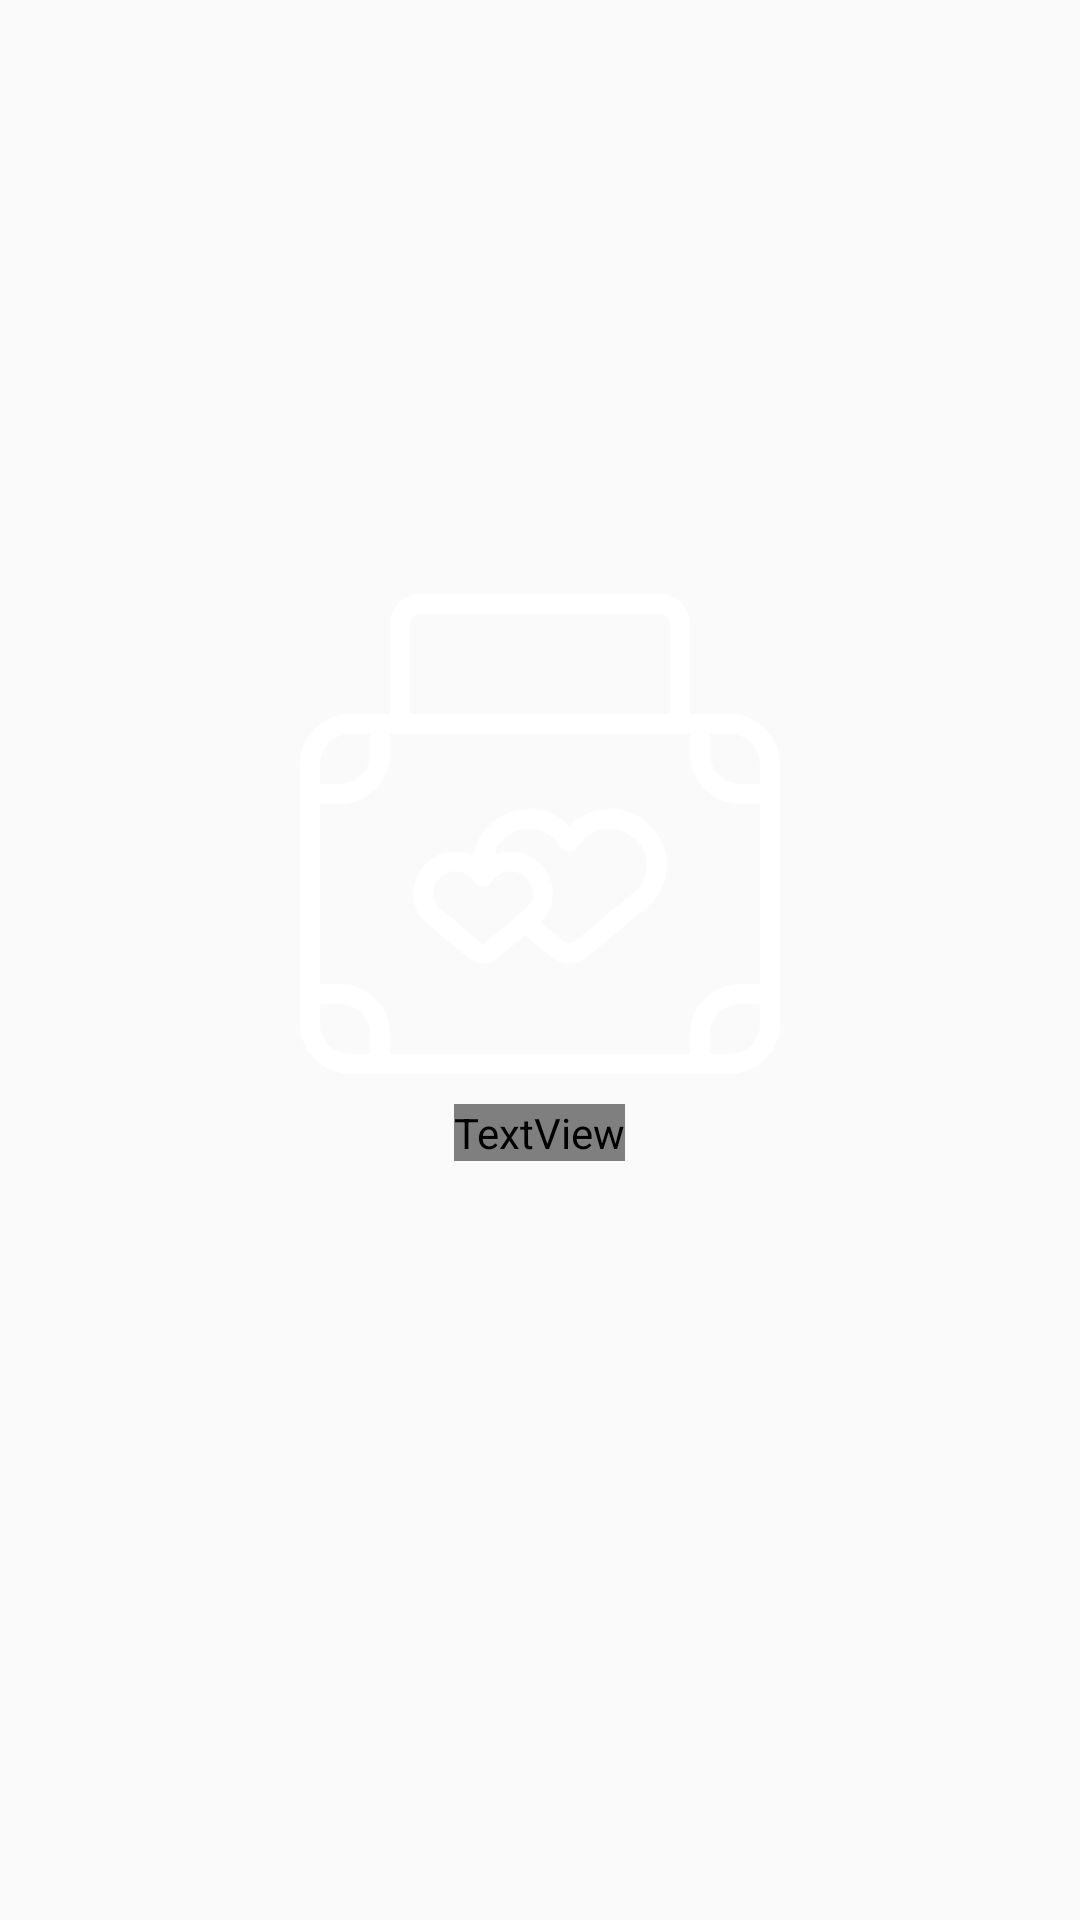

The Android layout XML behind this screen, and the referenced resources:
<!-- AndroidManifest.xml: application theme AppTheme -->
<!-- res/layout/slide4.xml -->
<?xml version="1.0" encoding="utf-8"?>
<RelativeLayout xmlns:android="http://schemas.android.com/apk/res/android"
    android:layout_width="match_parent"
    android:layout_height="match_parent">

    <TextView
        android:id="@+id/txtJudul"
        android:layout_width="wrap_content"
        android:layout_height="wrap_content"
        android:layout_alignParentTop="true"
        android:layout_centerHorizontal="true"
        android:layout_marginTop="161dp"
        android:textAppearance="@style/Base.TextAppearance.AppCompat.Headline"
        android:textColor="@color/colorWhiteStyle"
        android:textSize="20sp"
        android:textStyle="bold" />

    <ImageView
        android:id="@+id/imgHoneymoon"
        android:layout_width="160dp"
        android:layout_height="160dp"
        android:layout_below="@id/txtJudul"
        android:layout_centerHorizontal="true"
        android:layout_centerVertical="true"
        android:layout_margin="10sp"
        android:src="@drawable/viewhoneymoon" />

    <TextView
        android:id="@+id/txtDeskripsi"
        android:layout_width="wrap_content"
        android:layout_height="wrap_content"
        android:layout_below="@id/imgHoneymoon"
        android:layout_centerHorizontal="true"
        android:layout_centerVertical="true"
        android:fontFamily="@assets/font/PoetsenOne-Reguler.ttf"
        android:gravity="center"
        android:text="@string/slide4_desc"
        android:textColor="@color/colorWhiteStyle"
        android:textSize="20sp"
        android:textStyle="bold" />


</RelativeLayout>
<!-- resources referenced by this layout -->
<resources>
  <color name="colorWhiteStyle">#F5F5F5</color>
  <!-- drawable viewhoneymoon: png bitmap (drawable, 12382 bytes) -->
  <string name="slide4_desc">Destinasi eksotis yang menambah kelanggengan dengan pasangan</string>
  <style name="AppTheme" parent="Theme.AppCompat.Light.DarkActionBar">
          
          <item name="colorPrimary">@color/colorPrimary</item>
          <item name="colorPrimaryDark">@color/colorPrimaryDark</item>
          <item name="colorAccent">@color/colorAccent</item>
          <item name="windowNoTitle">true</item>
          <item name="windowActionBar">false</item>
          <item name="colorControlNormal">#d32f2f</item>
          <item name="colorControlActivated">#ff5722</item>
          <item name="colorControlHighlight">#f44336</item>
      </style>
  <color name="colorPrimary">#2196F3</color>
  <color name="colorPrimaryDark">#2196F3</color>
  <color name="colorAccent">#FF4081</color>
</resources>
